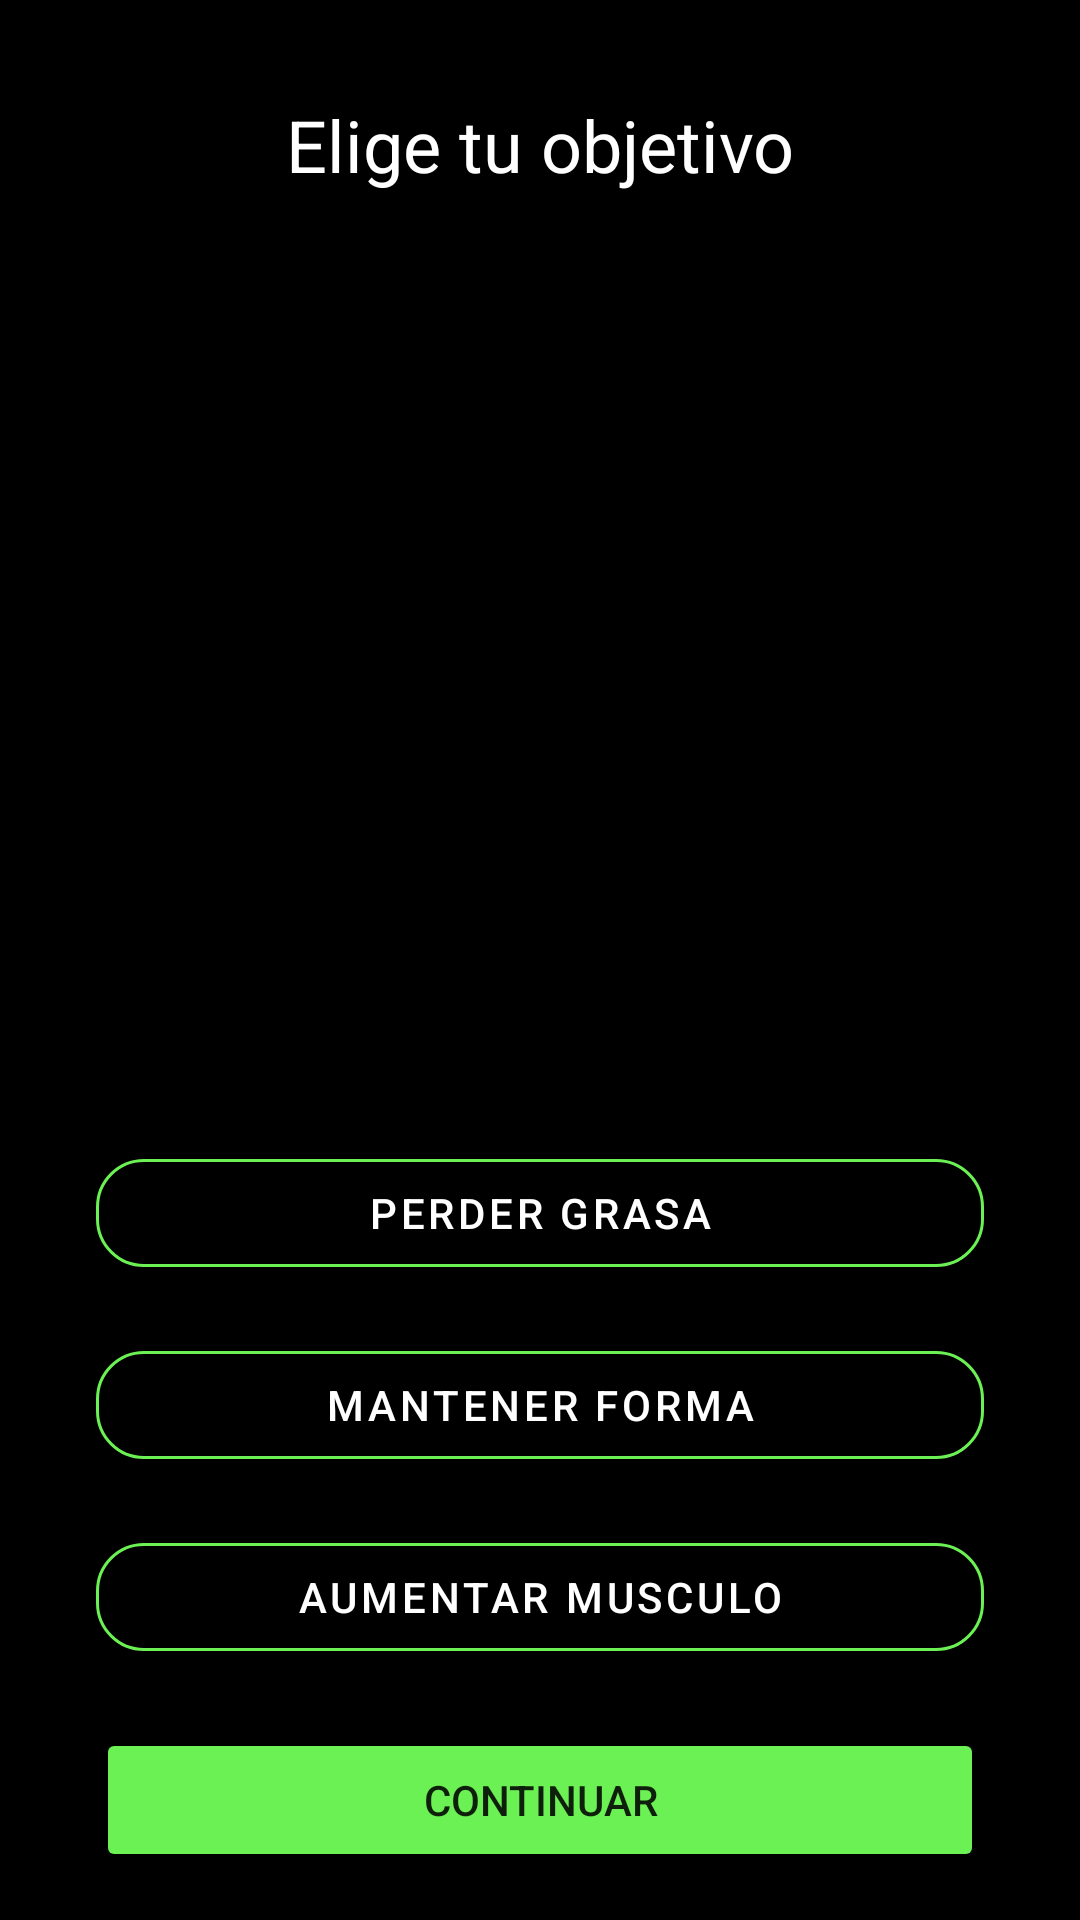

Reconstruct the res/layout file that produces this screen, plus the resources it refers to.
<!-- AndroidManifest.xml: application theme Theme.MyApplication -->
<!-- res/layout/fragment_goal.xml -->
<?xml version="1.0" encoding="utf-8"?>
<layout xmlns:android="http://schemas.android.com/apk/res/android"
    xmlns:app="http://schemas.android.com/apk/res-auto">

    <data>

        <variable
            name="viewModel"
            type="com.example.easycode.ui.register.RegisterViewModel" />
    </data>

    <androidx.constraintlayout.widget.ConstraintLayout
        android:layout_width="match_parent"
        android:layout_height="match_parent"
        android:background="@color/black"
        >

        <TextView
            android:id="@+id/title"
            android:layout_width="match_parent"
            android:layout_height="wrap_content"
            app:layout_constraintEnd_toEndOf="parent"
            app:layout_constraintStart_toStartOf="parent"
            app:layout_constraintTop_toTopOf="parent"
            android:layout_marginTop="32dp"
            android:text="Elige tu objetivo"
            android:textSize="24sp"
            android:textAlignment="center"
            android:textColor="@color/white"
            />

        <ImageView
            android:id="@+id/image"
            android:layout_width="200dp"
            android:layout_height="200dp"
            app:layout_constraintEnd_toEndOf="parent"
            app:layout_constraintStart_toStartOf="parent"
            app:layout_constraintTop_toBottomOf="@id/title"
            android:layout_marginTop="32dp"
            android:src="@drawable/ic_coach_app_04"
            />

        <LinearLayout
            android:layout_width="match_parent"
            android:layout_height="wrap_content"
            android:orientation="vertical"
            app:layout_constraintEnd_toEndOf="parent"
            app:layout_constraintStart_toStartOf="parent"
            app:layout_constraintTop_toBottomOf="@id/image"
            android:layout_marginHorizontal="32dp"
            android:layout_marginTop="64dp"
            app:layout_constraintBottom_toTopOf="@id/btnContinuar"
            >

            <com.google.android.material.button.MaterialButton
                android:id="@+id/btnLoss"
                android:layout_width="match_parent"
                android:layout_height="wrap_content"
                android:text="perder grasa"
                android:layout_marginVertical="8dp"
                app:backgroundTint="@android:color/transparent"
                app:cornerRadius="16dp"
                app:rippleColor="#33AAAAAA"
                app:strokeColor="@color/green_primary"
                app:strokeWidth="1dp"
                />

            <com.google.android.material.button.MaterialButton
                android:id="@+id/btnKeep"
                android:layout_width="match_parent"
                android:layout_height="wrap_content"
                android:text="mantener forma"
                android:layout_marginVertical="8dp"
                app:backgroundTint="@android:color/transparent"
                app:cornerRadius="16dp"
                app:rippleColor="#33AAAAAA"
                app:strokeColor="@color/green_primary"
                app:strokeWidth="1dp"
                />

            <com.google.android.material.button.MaterialButton
                android:id="@+id/btnGain"
                android:layout_width="match_parent"
                android:layout_height="wrap_content"
                android:text="aumentar musculo"
                android:layout_marginVertical="8dp"
                app:backgroundTint="@android:color/transparent"
                app:cornerRadius="16dp"
                app:rippleColor="#33AAAAAA"
                app:strokeColor="@color/green_primary"
                app:strokeWidth="1dp"
                />

        </LinearLayout>

        <Button
            android:id="@+id/btnContinuar"
            android:layout_width="match_parent"
            android:layout_height="wrap_content"
            android:text="Continuar"
            app:layout_constraintEnd_toEndOf="parent"
            app:layout_constraintStart_toStartOf="parent"
            app:layout_constraintBottom_toBottomOf="parent"
            android:layout_marginBottom="16dp"
            android:layout_marginHorizontal="32dp"
            app:backgroundTint="@color/green_primary"
            app:cornerRadius="16dp"
            app:rippleColor="#33AAAAAA"
            app:strokeWidth="1dp"
            />


    </androidx.constraintlayout.widget.ConstraintLayout>
</layout>
<!-- resources referenced by this layout -->
<resources>
  <color name="black">#FF000000</color>
  <color name="green_primary">#6BF153</color>
  <color name="white">#FFFFFFFF</color>
  <style name="Theme.MyApplication" parent="Theme.MaterialComponents.DayNight.DarkActionBar">
          
          <item name="colorPrimary">@color/white</item>
          <item name="colorPrimaryVariant">@color/green_primary</item>
          <item name="colorOnPrimary">@color/white</item>
          
          <item name="colorSecondary">@color/teal_200</item>
          <item name="colorSecondaryVariant">@color/teal_700</item>
          <item name="colorOnSecondary">@color/black</item>
          
          <item name="android:statusBarColor" tools:targetApi="l">?attr/colorPrimaryVariant</item>
          
      </style>
  <color name="teal_200">#6BF153</color>
  <color name="teal_700">#FF018786</color>
</resources>
